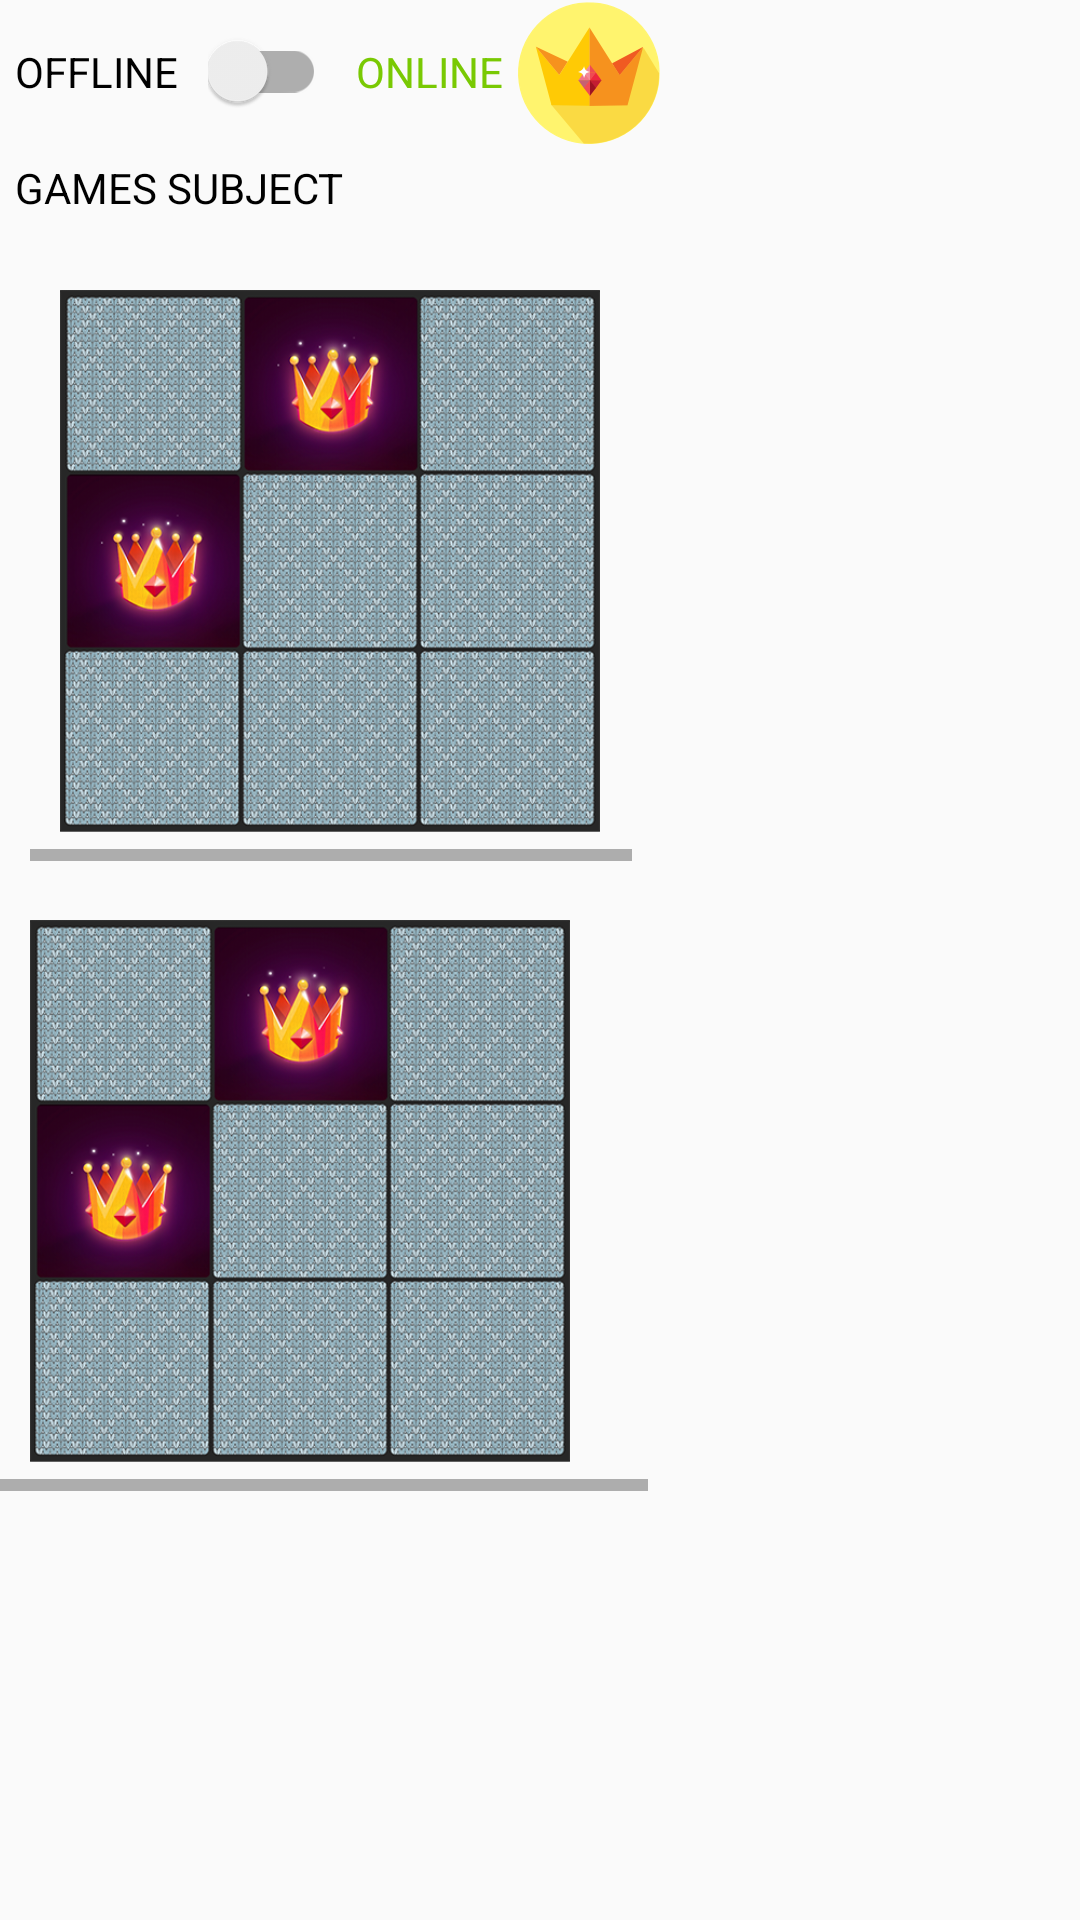

Here is an Android app screen rendered from its layout file. Give the layout XML and the strings, colors and styles it references.
<!-- AndroidManifest.xml: application theme AppTheme -->
<!-- res/layout/activity_mainpage.xml -->
<?xml version="1.0" encoding="utf-8"?>
<LinearLayout xmlns:android="http://schemas.android.com/apk/res/android"
    android:layout_width="match_parent"
    android:layout_height="match_parent"
    android:orientation="vertical">


    <LinearLayout
        android:layout_width="wrap_content"
        android:layout_height="wrap_content"
        android:gravity="center"
        android:orientation="horizontal">

        <TextView
            android:layout_width="wrap_content"
            android:layout_height="wrap_content"
            android:layout_margin="5dp"
            android:text="OFFLINE"
            android:textColor="@android:color/black" />

        <android.support.v7.widget.SwitchCompat
            android:layout_width="wrap_content"
            android:layout_height="wrap_content"
            android:layout_margin="5dp" />

        <TextView
            android:layout_width="wrap_content"
            android:layout_height="wrap_content"
            android:layout_margin="5dp"
            android:text="ONLINE"
            android:textColor="@color/green" />


        <ImageView
            android:layout_width="wrap_content"
            android:layout_height="wrap_content"
            android:src="@drawable/group" />
    </LinearLayout>


    <TextView
        android:layout_width="wrap_content"
        android:layout_height="wrap_content"
        android:layout_margin="5dp"
        android:text="Games subject"
        android:textAllCaps="true"
        android:textColor="@android:color/black" />

    <HorizontalScrollView
        android:layout_width="match_parent"
        android:layout_height="wrap_content"
        android:padding="10dp">

        <LinearLayout
            android:layout_width="wrap_content"
            android:layout_height="wrap_content"
            android:orientation="horizontal">

            <ImageView
                android:layout_width="200dp"
                android:layout_height="200dp"
                android:onClick="startMemory"
                android:padding="10dp"
                android:scaleType="centerCrop"
                android:src="@drawable/memory_game" />

            <ImageView
                android:layout_width="200dp"
                android:layout_height="200dp"
                android:onClick="startSimon"
                android:padding="10dp"

                android:scaleType="centerCrop"
                android:src="@drawable/simon" />

            <ImageView
                android:layout_width="200dp"
                android:layout_height="200dp"
                android:onClick="startMemory"
                android:padding="10dp"

                android:scaleType="centerCrop"
                android:src="@drawable/memory_game" />
        </LinearLayout>
    </HorizontalScrollView>


    <HorizontalScrollView
        android:layout_width="match_parent"
        android:layout_height="wrap_content">

        <LinearLayout
            android:layout_width="wrap_content"
            android:layout_height="wrap_content"
            android:orientation="horizontal">

            <ImageView
                android:layout_width="200dp"
                android:layout_height="200dp"
                android:onClick="startMemory"
                android:padding="10dp"
                android:scaleType="centerCrop"
                android:src="@drawable/memory_game" />

            <ImageView
                android:layout_width="200dp"
                android:layout_height="200dp"
                android:onClick="startSimon"
                android:padding="10dp"
                android:scaleType="centerCrop"
                android:src="@drawable/simon" />


            <ImageView
                android:layout_width="200dp"
                android:layout_height="200dp"
                android:onClick="startMemory"
                android:padding="10dp"
                android:scaleType="centerCrop"
                android:src="@drawable/memory_game" />

        </LinearLayout>
    </HorizontalScrollView>

</LinearLayout>
<!-- resources referenced by this layout -->
<resources>
  <color name="green">#79c903</color>
  <!-- drawable group: png bitmap (drawable-hdpi, 4011 bytes) -->
  <!-- drawable memory_game: png bitmap (drawable, 527352 bytes) -->
  <style name="AppTheme" parent="Theme.AppCompat.Light.NoActionBar">
          
          <item name="colorPrimary">@color/colorPrimary</item>
          <item name="colorPrimaryDark">@color/colorPrimaryDark</item>
          <item name="colorAccent">@color/colorAccent</item>
      </style>
  <color name="colorPrimary">#3F51B5</color>
  <color name="colorPrimaryDark">#303F9F</color>
  <color name="colorAccent">#FF4081</color>
</resources>
